6-way image classification set "dataset" from GitHub (ankemsaichaitanya/signlang_Detection); label vocabulary: hello, I love you, please, sorry, thanks, yes.

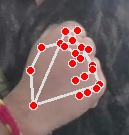
Label: sorry

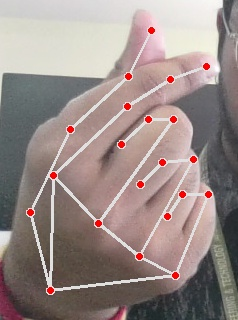
Label: I love you

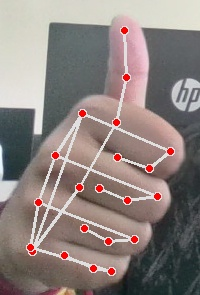
Label: thanks

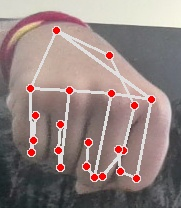
Label: yes

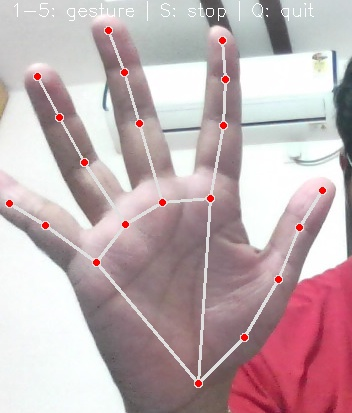
Label: hello

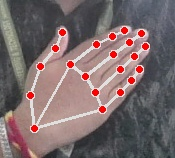
Label: please
